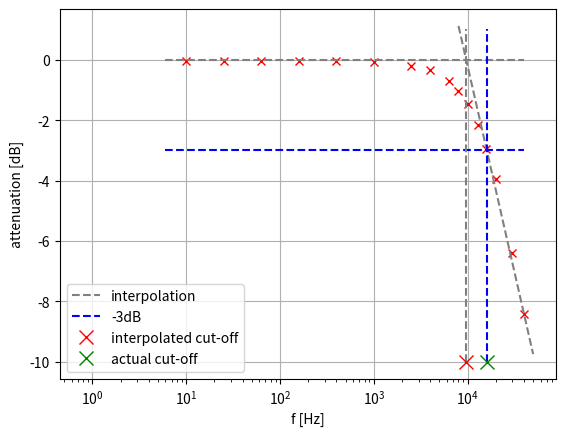

This figure's Python source:
import numpy as np
import matplotlib.pyplot as plt
import cmath
"""
MAX_FREQ = 1_000_000


def transfer(R1, R2, C1, C2, w):
    compl = R1 / (R1 + 1 / (w * C1 * 1j)) * 1 / (w * R2 * C2 * 1j + 1)
    return np.sqrt(np.real(compl) ** 2 + np.imag(compl) ** 2)


input = np.linspace(1, MAX_FREQ, 10_000)
fig, ax = plt.subplots()
plt.semilogx([x / (2 * np.pi) for x in input],
             [20 * np.log10(transfer(13, 12, 620 * 10 ** (-6), 820 * 10 ** (-9), x)) for x in input],
             label="TEST")
plt.vlines([20, 16_000], -40, 1, colors='r', linestyles='dashed', label="cut-off frequencies")
plt.hlines(-3, 0, 1_000_000, colors='b', linestyles='dashed')
plt.ylabel("attenuation [dB]")
plt.xlabel("frequency [Hz]")
props = dict(boxstyle='round', facecolor='wheat', alpha=0.5)
plt.plot(20, -3, 'gx', markersize=10)
plt.plot(16_000, -3, 'gx', markersize=10)
ax.text(20, -41, "f_low=20Hz", fontsize=11,
        verticalalignment='top', bbox=props)
ax.text(16000, -41, "f_high=16kHz", fontsize=11,
        verticalalignment='top', bbox=props)
ax.text(0.1, -4, "-3dB attenuation", fontsize=11,
        verticalalignment='top', bbox=props)

plt.grid()
# plt.legend(loc='center right')
plt.show()
"""
print(np.logspace(1, np.log10(40_000), num=10, endpoint=True))
input = [10, 25, 63, 159, 399, 1_002, 2_520, 6_333, 15_916, 40_000, 4_000, 8_000, 10_000, 13_000, 20_000, 30_000]
output = [2.983, 2.983, 2.985, 2.981, 2.980, 2.977, 2.934, 2.769, 2.134, 1.138, 2.887, 2.665, 2.535, 2.338, 1.903, 1.434]
plt.semilogx(input, [20*np.log10(x/3) for x in output], 'rx', clip_on=False)
db_fit = [20*np.log10(x/3) for x in output[8:10]]
print(db_fit)
m, b = np.polyfit(np.log10(input[8:10]), db_fit, deg=1)
plt.plot(range(8000, 50_000), [m * np.log10(x) + b for x in range(8000, 50_000)], color='grey', linestyle='dashed', label='interpolation', clip_on=False)
plt.hlines([-3, 0], 6, 40_000, colors=['b', 'grey'], linestyles='dashed', label='-3dB', clip_on=False)
plt.vlines(16_000, -10, 1, colors=['b'], linestyles='dashed', clip_on=False)
plt.vlines(9660, -10, 1, colors=['grey'], linestyles='dashed', clip_on=False)
print(m, b)
plt.plot(9660, -10, 'rx', markersize=10, label='interpolated cut-off', clip_on=False)
plt.plot(16_000, -10, 'gx', markersize=10, label='actual cut-off', clip_on=False)
plt.legend()
plt.grid(axis='x')
plt.grid(axis='y', which='both')
plt.xlabel("f [Hz]")
plt.ylabel("attenuation [dB]")
plt.show()

